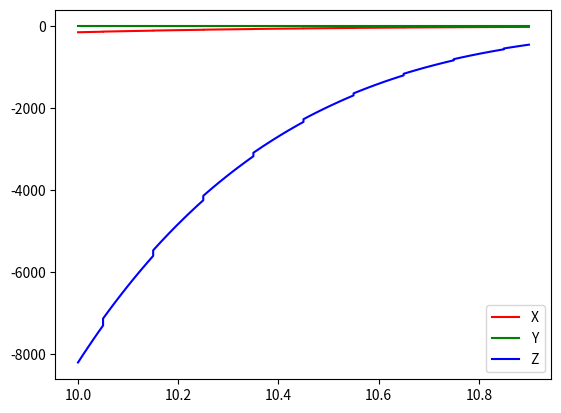

Here is the Python script that generated this plot:
import matplotlib as mpl
from mpl_toolkits.mplot3d import Axes3D
import numpy as np
import matplotlib.pyplot as plt
time = np.array([   10, 10.01, 10.02, 10.03, 10.04, 10.05, 10.05, 10.06, 10.07, 10.08, 10.09,  10.1, 10.11, 10.12, 10.13, 10.14, 10.15, 10.15, 10.16, 10.17, 10.18, 10.19,  10.2, 10.21, 10.22, 10.23, 10.24, 10.25, 10.25, 10.26, 10.27, 10.28, 10.29,  10.3, 10.31, 10.32, 10.33, 10.34, 10.35, 10.35, 10.36, 10.37, 10.38, 10.39,  10.4, 10.41, 10.42, 10.43, 10.44, 10.45, 10.45, 10.46, 10.47, 10.48, 10.49,  10.5, 10.51, 10.52, 10.53, 10.54, 10.55, 10.55, 10.56, 10.57, 10.58, 10.59,  10.6, 10.61, 10.62, 10.63, 10.64, 10.65, 10.65, 10.66, 10.67, 10.68, 10.69,  10.7, 10.71, 10.72, 10.73, 10.74, 10.75, 10.75, 10.76, 10.77, 10.78, 10.79,  10.8, 10.81, 10.82, 10.83, 10.84, 10.85, 10.85, 10.86, 10.87, 10.88, 10.89,  10.9])
trajX = np.array([-140.9, -138.2, -135.5, -132.8, -130.2, -127.6,   -125, -122.5, -120.1, -117.6, -115.2, -112.9, -110.6, -108.3,   -106, -103.8, -101.7, -99.54, -97.44, -95.37, -93.34, -91.34, -89.38, -87.45, -85.55, -83.68, -81.85, -80.05, -78.27, -76.53, -74.82, -73.14, -71.48, -69.86, -68.26, -66.69, -65.15, -63.64, -62.16,  -60.7, -59.26, -57.86, -56.48, -55.12, -53.79, -52.49,  -51.2, -49.95, -48.71,  -47.5, -46.31, -45.15, -44.01, -42.88, -41.79, -40.71, -39.65, -38.62,  -37.6,  -36.6, -35.63, -34.67, -33.74, -32.82, -31.92, -31.04, -30.18, -29.33, -28.51,  -27.7,  -26.9, -26.13, -25.37, -24.63,  -23.9, -23.19, -22.49, -21.81, -21.15,  -20.5, -19.86, -19.24, -18.63, -18.04, -17.46, -16.89, -16.34,  -15.8, -15.27, -14.76, -14.25, -13.76, -13.28, -12.81, -12.36, -11.91, -11.48, -11.05, -10.64, -10.24])
trajY = np.array([0.1, 0.1, 0.1, 0.1, 0.1, 0.1, 0.1, 0.1, 0.1, 0.1, 0.1, 0.1, 0.1, 0.1, 0.1, 0.1, 0.1, 0.1, 0.1, 0.1, 0.1, 0.1, 0.1, 0.1, 0.1, 0.1, 0.1, 0.1, 0.1, 0.1, 0.1, 0.1, 0.1, 0.1, 0.1, 0.1, 0.1, 0.1, 0.1, 0.1, 0.1, 0.1, 0.1, 0.1, 0.1, 0.1, 0.1, 0.1, 0.1, 0.1, 0.1, 0.1, 0.1, 0.1, 0.1, 0.1, 0.1, 0.1, 0.1, 0.1, 0.1, 0.1, 0.1, 0.1, 0.1, 0.1, 0.1, 0.1, 0.1, 0.1, 0.1, 0.1, 0.1, 0.1, 0.1, 0.1, 0.1, 0.1, 0.1, 0.1, 0.1, 0.1, 0.1, 0.1, 0.1, 0.1, 0.1, 0.1, 0.1, 0.1, 0.1, 0.1, 0.1, 0.1, 0.1, 0.1, 0.1, 0.1, 0.1, 0.1])
trajZ = np.array([ -8199,  -8011,  -7828,  -7647,  -7470,  -7297,  -7127,  -6960,  -6796,  -6636,  -6479,  -6324,  -6173,  -6025,  -5880,  -5738,  -5598,  -5462,  -5328,  -5197,  -5068,  -4942,  -4819,  -4699,  -4580,  -4465,  -4351,  -4241,  -4132,  -4026,  -3922,  -3820,  -3721,  -3623,  -3528,  -3435,  -3344,  -3254,  -3167,  -3082,  -2999,  -2917,  -2838,  -2760,  -2684,  -2609,  -2537,  -2466,  -2396,  -2329,  -2263,  -2198,  -2135,  -2074,  -2014,  -1955,  -1898,  -1842,  -1787,  -1734,  -1682,  -1632,  -1583,  -1535,  -1488,  -1442,  -1398,  -1354,  -1312,  -1271,  -1231,  -1192,  -1154,  -1117,  -1081,  -1046,  -1011, -978.3,   -946, -914.5,   -884, -854.3, -825.4, -797.3,   -770, -743.5, -717.7, -692.7, -668.3, -644.7, -621.8, -599.6,   -578,   -557, -536.7,   -517, -497.9, -479.4, -461.4,   -444])
plt.plot(time, trajX, 'r', label='X')
plt.plot(time, trajY, 'g', label='Y')
plt.plot(time, trajZ, 'b', label='Z')
plt.legend()
plt.show()
